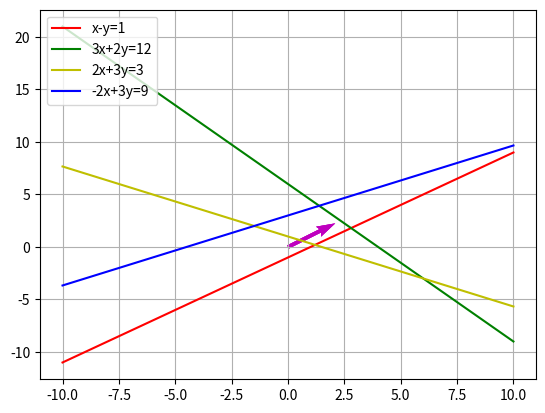

Source code (Python):
import matplotlib.pyplot as plt
import numpy as np

x = np.linspace(-10,10,100)

plt.figure()

r1 = x - 1
r2 = (12 - 3*x ) / 2
r3 = (3 - 2*x) / 3
r4 = (9 + 2*x) / 3

V = np.array([[2, 1]])
origin = np.array([[0, 0, 0],[0, 0, 0]]) 

plt.plot(x, r1, 'r', label='x-y=1')
plt.plot(x, r2, 'g', label='3x+2y=12')
plt.plot(x, r3, 'y', label='2x+3y=3')
plt.plot(x, r4, 'b', label='-2x+3y=9')

plt.quiver(*origin, V[:,0], V[:,1], color=['m'], scale=21)

plt.legend(loc='upper left')
# plt.axis([0,6,0,6])
plt.grid(True, which='both')
plt.show()
